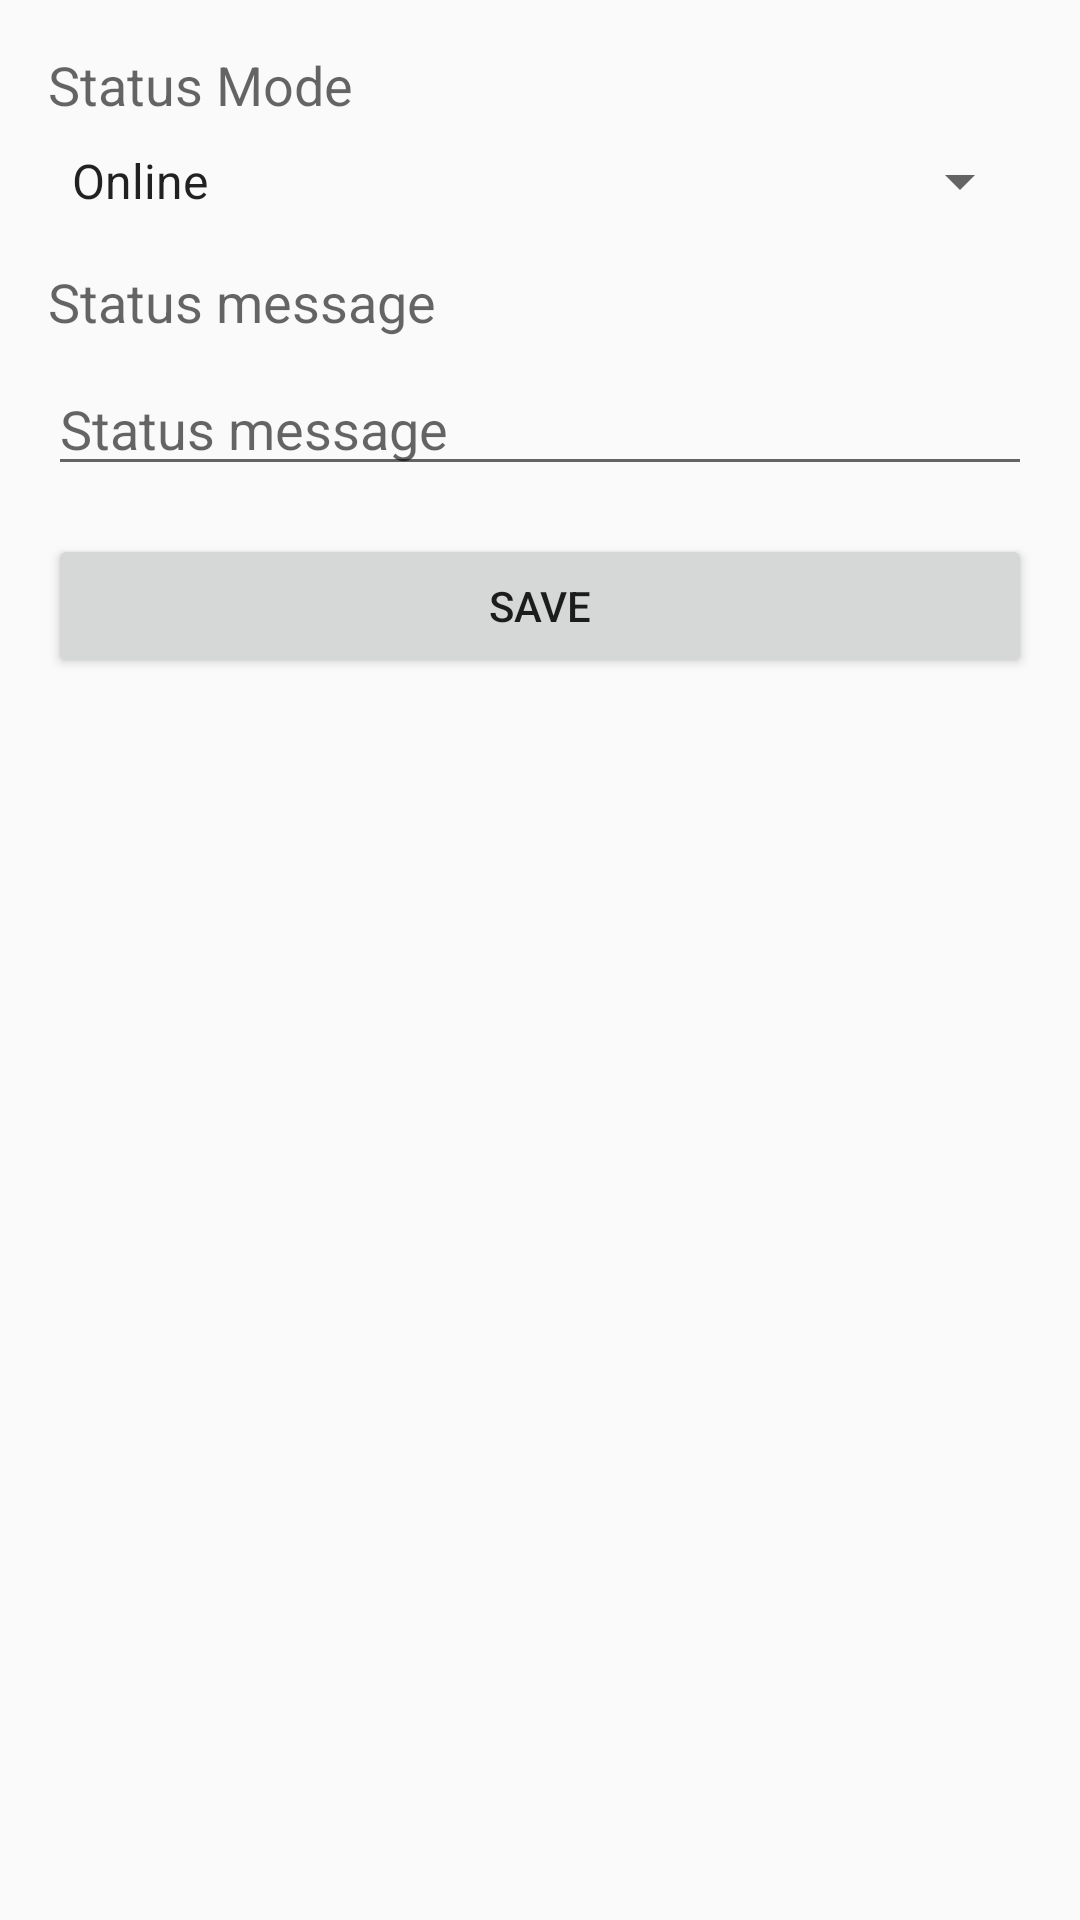

Write the Android layout XML for this screen, with the resource values it uses.
<!-- AndroidManifest.xml: application theme AppTheme -->
<!-- res/layout/fragment_manage_status.xml -->
<?xml version="1.0" encoding="utf-8"?>
<ScrollView xmlns:android="http://schemas.android.com/apk/res/android"
    android:layout_width="match_parent"
    android:layout_height="match_parent">

<LinearLayout
    android:layout_width="match_parent"
    android:layout_height="wrap_content"
    android:orientation="vertical"
    android:padding="16dp">

    <TextView
        android:layout_width="wrap_content"
        android:layout_height="wrap_content"
        android:text="@string/pref_title_statusmode"
        android:textAppearance="?android:attr/textAppearanceMedium"
        android:layout_marginBottom="8dp"/>

    <Spinner
        android:id="@+id/status_spinner"
        android:layout_width="match_parent"
        android:layout_height="wrap_content"
        android:layout_marginBottom="16dp"
        android:entries="@array/status_mode_entries"
        android:spinnerMode="dropdown" />

    <TextView
        android:layout_width="wrap_content"
        android:layout_height="wrap_content"
        android:text="@string/pref_title_statusmsg"
        android:textAppearance="?android:attr/textAppearanceMedium"
        android:layout_marginBottom="8dp"/>

    <EditText
        android:id="@+id/status_message_input"
        android:layout_width="match_parent"
        android:layout_height="wrap_content"
        android:hint="@string/pref_title_statusmsg"
        android:inputType="textShortMessage"
        android:layout_marginBottom="16dp"/>

    <Button
        android:id="@+id/save_status_button"
        android:layout_width="match_parent"
        android:layout_height="wrap_content"
        android:text="@string/save_status" />

</LinearLayout>
</ScrollView>
<!-- resources referenced by this layout -->
<resources>
  <string-array name="status_mode_entries">
          <item>@string/status_online</item>
          <item>@string/status_away</item>
          <item>@string/status_question</item>
      </string-array>
  <string name="pref_title_statusmode">Status Mode</string>
  <string name="pref_title_statusmsg">Status message</string>
  <string name="save_status">Save</string>
  <style name="AppTheme" parent="Theme.AppCompat.DayNight" />
  <string name="status_online">Online</string>
  <string name="status_away">Away</string>
  <string name="status_question">Question</string>
</resources>
